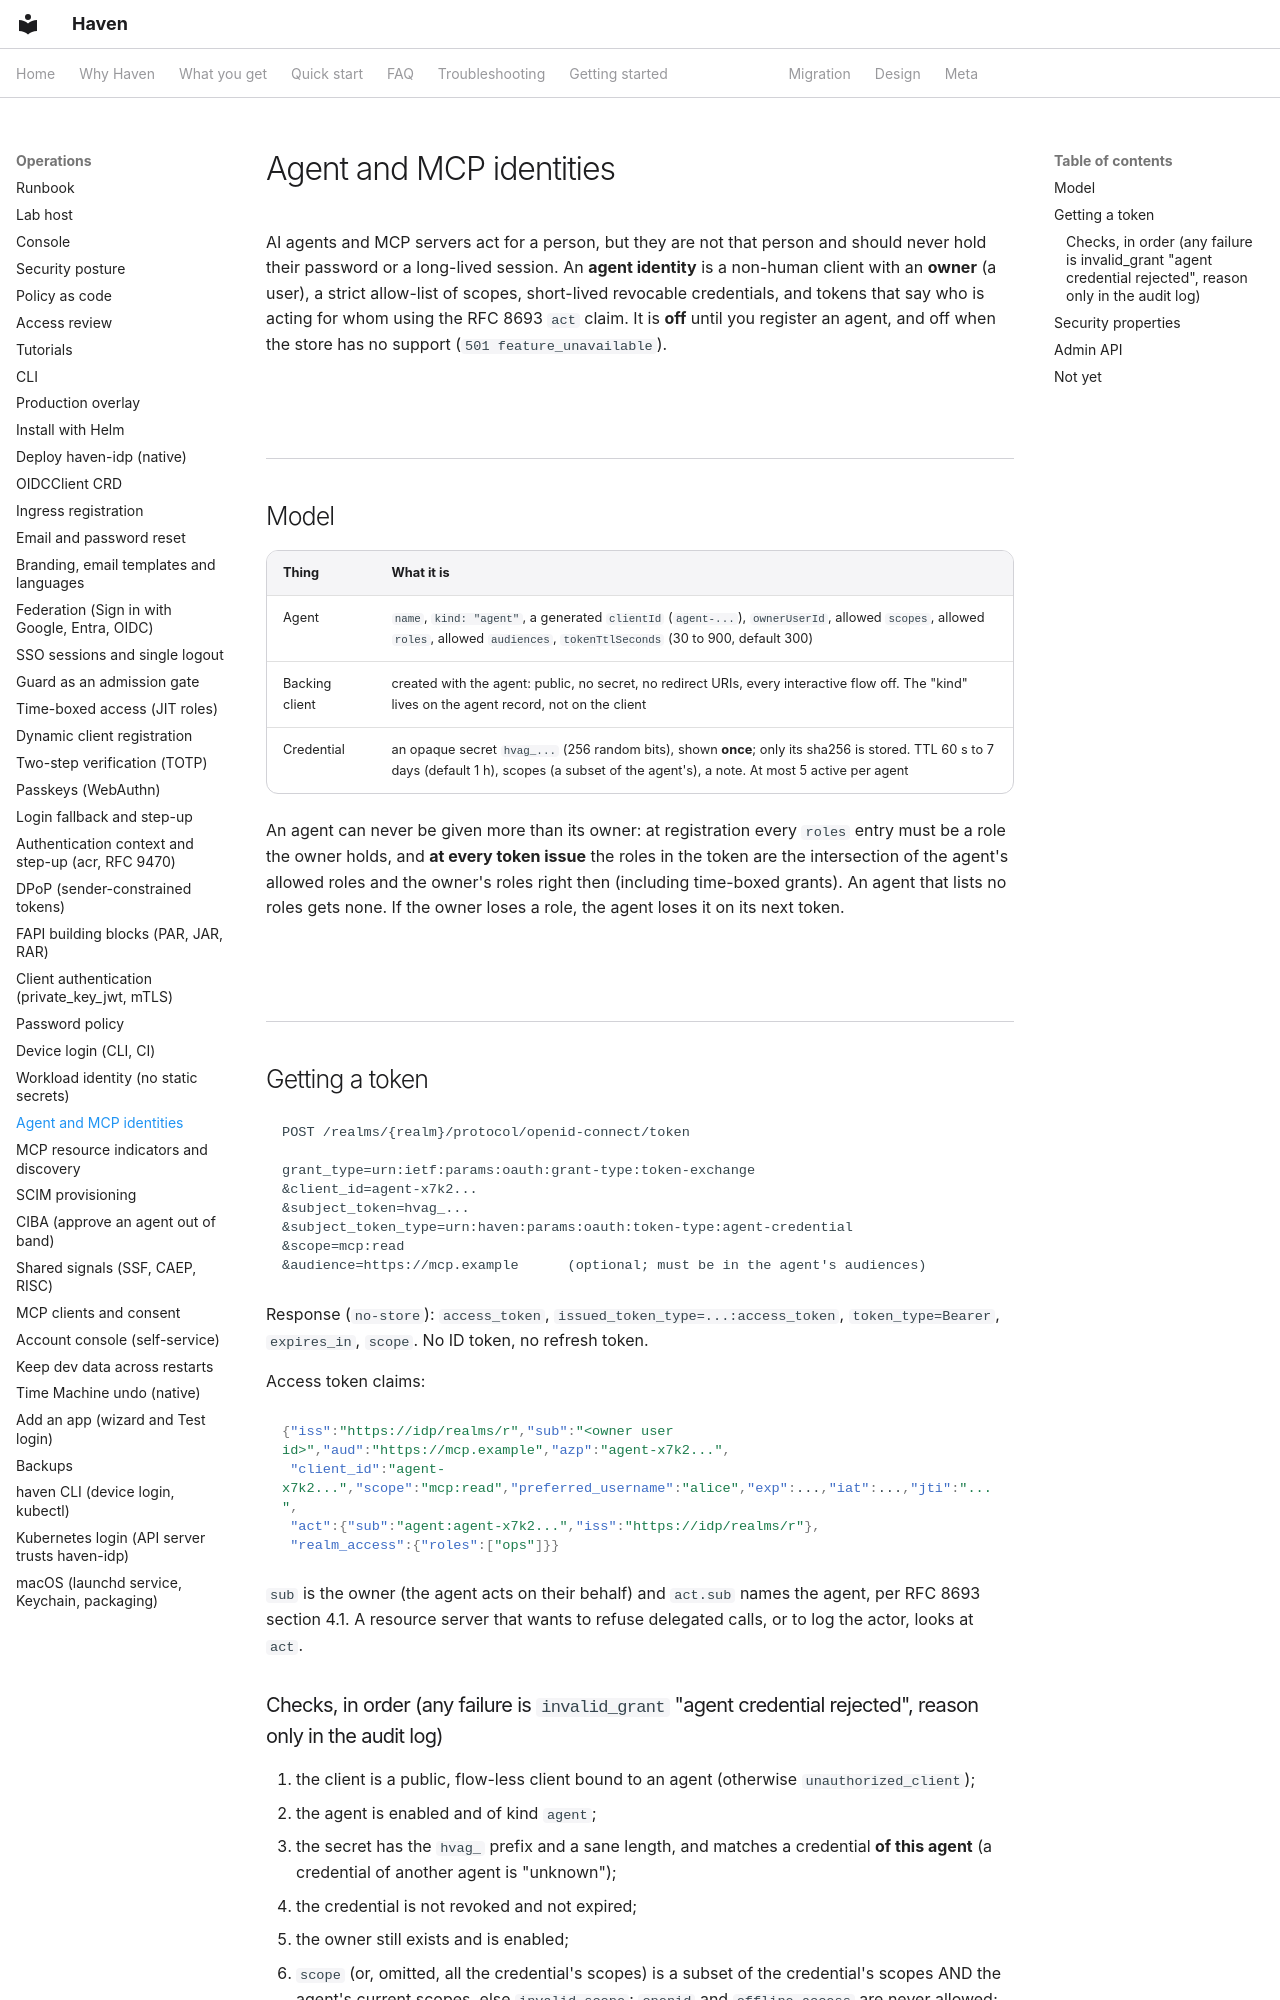

repository: zyvorai/zyvor-haven · page: agent-identities/index.html · generator: mkdocs

# Agent and MCP identities

AI agents and MCP servers act for a person, but they are not that person and should never hold their password or a
long-lived session. An **agent identity** is a non-human client with an **owner** (a user), a strict allow-list of
scopes, short-lived revocable credentials, and tokens that say who is acting for whom using the RFC 8693 `act`
claim. It is **off** until you register an agent, and off when the store has no support (`501 feature_unavailable`).

## Model

| Thing | What it is |
|---|---|
| Agent | `name`, `kind: "agent"`, a generated `clientId` (`agent-...`), `ownerUserId`, allowed `scopes`, allowed `roles`, allowed `audiences`, `tokenTtlSeconds` (30 to 900, default 300) |
| Backing client | created with the agent: public, no secret, no redirect URIs, every interactive flow off. The "kind" lives on the agent record, not on the client |
| Credential | an opaque secret `hvag_...` (256 random bits), shown **once**; only its sha256 is stored. TTL 60 s to 7 days (default 1 h), scopes (a subset of the agent's), a note. At most 5 active per agent |

An agent can never be given more than its owner: at registration every `roles` entry must be a role the owner holds,
and **at every token issue** the roles in the token are the intersection of the agent's allowed roles and the
owner's roles right then (including time-boxed grants). An agent that lists no roles gets none. If the owner loses a
role, the agent loses it on its next token.

## Getting a token

```
POST /realms/{realm}/protocol/openid-connect/token

grant_type=urn:ietf:params:oauth:grant-type:token-exchange
&client_id=agent-x7k2...
&subject_token=hvag_...
&subject_token_type=urn:haven:params:oauth:token-type:agent-credential
&scope=mcp:read
&audience=https://mcp.example      (optional; must be in the agent's audiences)
```

Response (`no-store`): `access_token`, `issued_token_type=...:access_token`, `token_type=Bearer`, `expires_in`,
`scope`. No ID token, no refresh token.

Access token claims:

```json
{"iss":"https://idp/realms/r","sub":"<owner user id>","aud":"https://mcp.example","azp":"agent-x7k2...",
 "client_id":"agent-x7k2...","scope":"mcp:read","preferred_username":"alice","exp":...,"iat":...,"jti":"...",
 "act":{"sub":"agent:agent-x7k2...","iss":"https://idp/realms/r"},
 "realm_access":{"roles":["ops"]}}
```

`sub` is the owner (the agent acts on their behalf) and `act.sub` names the agent, per RFC 8693 section 4.1. A
resource server that wants to refuse delegated calls, or to log the actor, looks at `act`.
